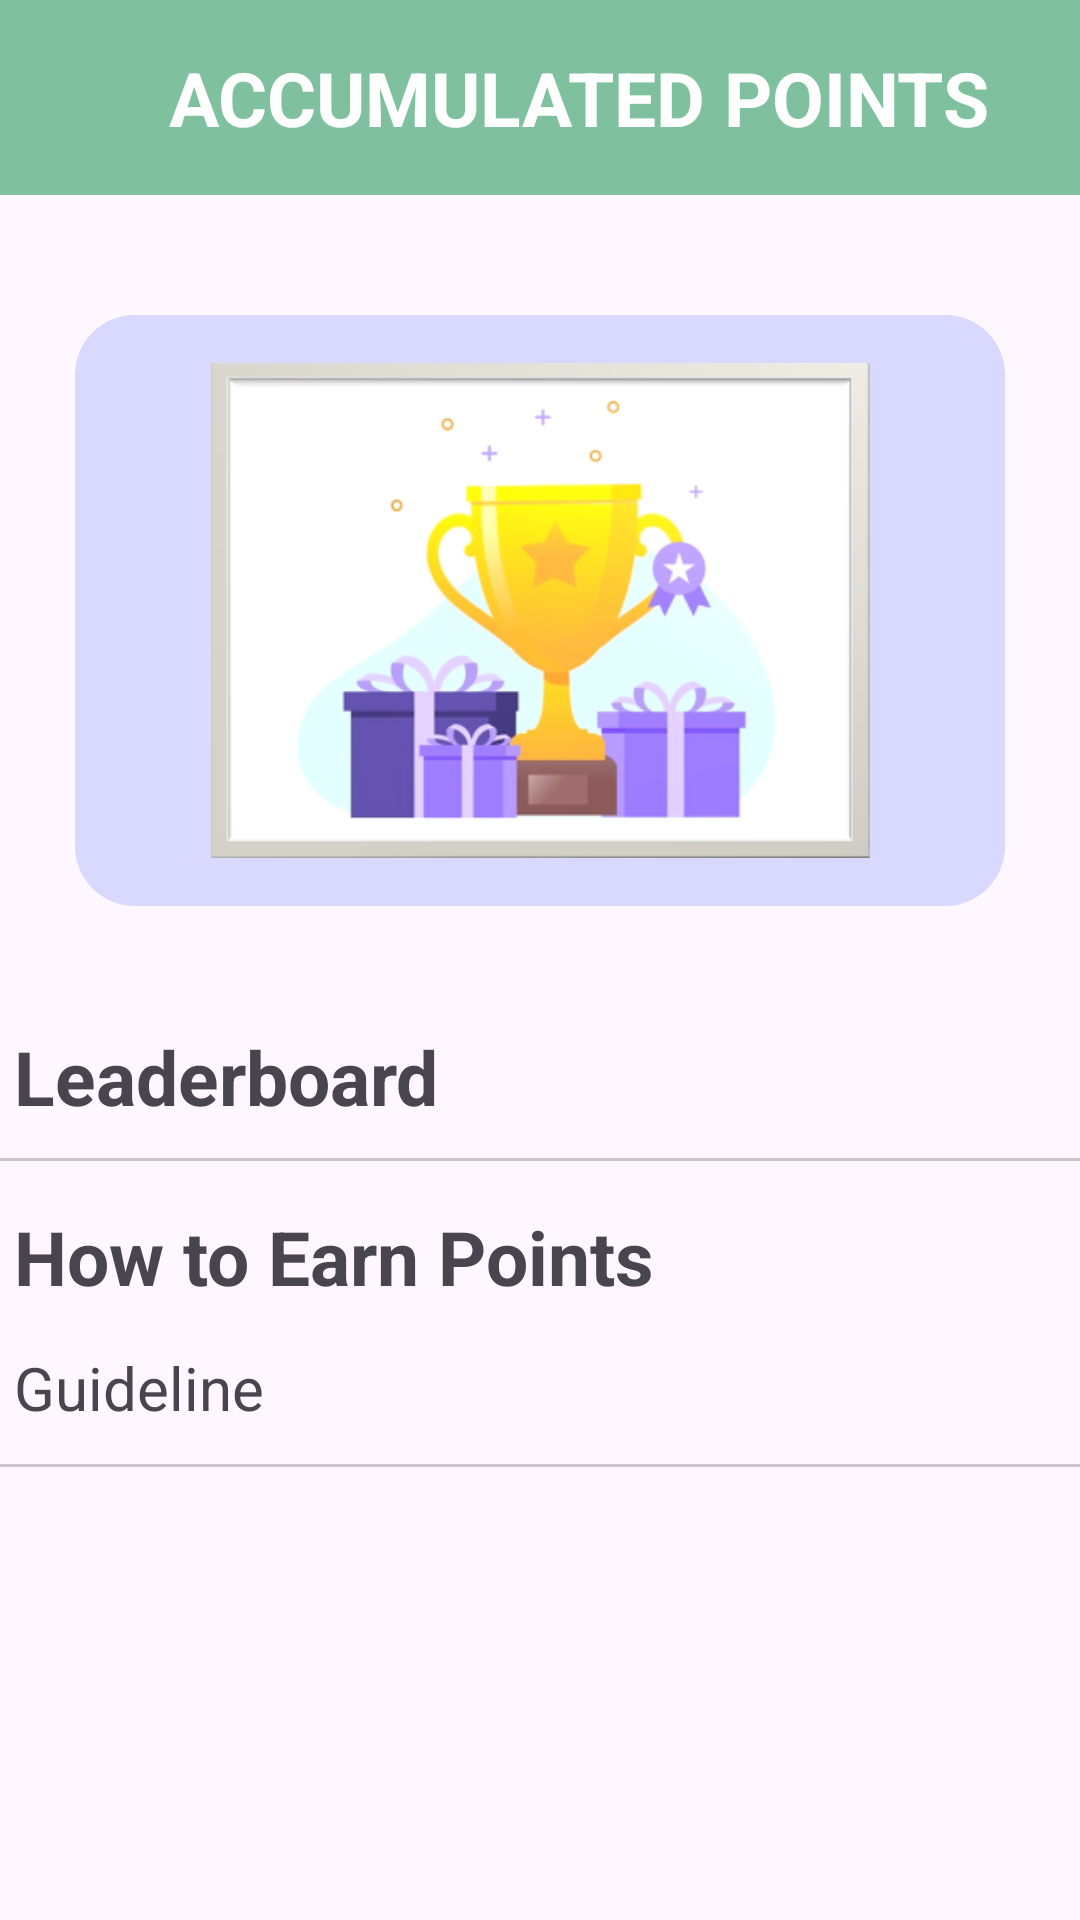

The Android layout XML behind this screen, and the referenced resources:
<!-- AndroidManifest.xml: application theme Theme.Ecocity -->
<!-- res/layout/leaderboard_main_page.xml -->
<?xml version="1.0" encoding="utf-8"?>
<androidx.constraintlayout.widget.ConstraintLayout
    xmlns:android="http://schemas.android.com/apk/res/android"
    xmlns:tools="http://schemas.android.com/tools"
    xmlns:app="http://schemas.android.com/apk/res-auto"
    android:layout_width="match_parent"
    android:layout_height="match_parent"
    tools:context=".leaderboardMainPage">

    <view
        android:id="@+id/navBar"
        class="androidx.appcompat.widget.ActionMenuView"
        android:layout_width="412dp"
        android:layout_height="65dp"
        android:background="#7fc19e"
        app:layout_constraintEnd_toEndOf="parent"
        app:layout_constraintStart_toStartOf="parent"
        app:layout_constraintTop_toTopOf="parent" />

    <TextView
        android:id="@+id/title"
        android:layout_width="wrap_content"
        android:layout_height="wrap_content"
        android:text="ACCUMULATED POINTS"
        android:textColor="@color/white"
        android:textSize="25dp"
        android:textStyle="bold"
        app:layout_constraintBottom_toBottomOf="@+id/navBar"
        app:layout_constraintEnd_toEndOf="@+id/navBar"
        app:layout_constraintStart_toStartOf="parent"
        app:layout_constraintTop_toTopOf="parent" />

    <ImageButton
        android:id="@+id/backButtonLeaderboard"
        android:layout_width="65dp"
        android:layout_height="65dp"
        android:backgroundTint="#00FFFFFF"
        app:layout_constraintStart_toStartOf="@+id/navBar"
        app:layout_constraintTop_toTopOf="parent"
        app:srcCompat="@drawable/baseline_arrow_back_ios_new_24_white" />

    <ImageView
        android:id="@+id/imageView4"
        android:layout_width="310dp"
        android:layout_height="197dp"
        android:layout_marginTop="40dp"
        app:layout_constraintEnd_toEndOf="parent"
        app:layout_constraintStart_toStartOf="parent"
        app:layout_constraintTop_toBottomOf="@+id/navBar"
        app:srcCompat="@drawable/custom_shapes" />

    <ImageView
        android:id="@+id/imageView3"
        android:layout_width="257dp"
        android:layout_height="165dp"
        app:layout_constraintBottom_toBottomOf="@+id/imageView4"
        app:layout_constraintEnd_toEndOf="@+id/imageView4"
        app:layout_constraintStart_toStartOf="@+id/imageView4"
        app:layout_constraintTop_toTopOf="@+id/imageView4"
        app:srcCompat="@drawable/screenshot_2023_11_28_011449" />

    <LinearLayout
        android:layout_width="414dp"
        android:layout_height="358dp"
        android:layout_marginTop="10dp"
        android:orientation="vertical"
        app:layout_constraintEnd_toEndOf="parent"
        app:layout_constraintHorizontal_bias="0.666"
        app:layout_constraintStart_toStartOf="parent"
        app:layout_constraintTop_toBottomOf="@+id/imageView4">

        <androidx.constraintlayout.widget.ConstraintLayout
            android:layout_width="match_parent"
            android:layout_height="59dp">

            <TextView
                android:id="@+id/Leaderboard"
                android:layout_width="wrap_content"
                android:layout_height="wrap_content"
                android:layout_marginStart="40dp"
                android:layout_marginTop="30dp"
                android:text="Leaderboard"
                android:textSize="25dp"
                android:textStyle="bold"
                app:layout_constraintEnd_toEndOf="parent"
                app:layout_constraintHorizontal_bias="0.0"
                app:layout_constraintStart_toStartOf="parent"
                app:layout_constraintTop_toTopOf="parent" />

            <ImageButton
                android:id="@+id/arrowButton"
                android:layout_width="20dp"
                android:layout_height="20dp"
                android:layout_marginTop="40dp"
                android:layout_marginEnd="30dp"
                android:backgroundTint="#00FFFFFF"
                android:rotation="180"
                android:src="@drawable/baseline_arrow_back_ios_new_24"
                android:background="?android:attr/selectableItemBackground"
                android:contentDescription="Go to Leaderboard Page"
                app:layout_constraintEnd_toEndOf="parent"
                app:layout_constraintHorizontal_bias="0.997"
                app:layout_constraintStart_toStartOf="parent"
                app:layout_constraintTop_toTopOf="parent" />

        </androidx.constraintlayout.widget.ConstraintLayout>

        <View
            android:id="@+id/view2"
            android:layout_width="match_parent"
            android:layout_height="1dp"
            android:layout_marginTop="15dp"
            android:background="#34000000" />

        <androidx.constraintlayout.widget.ConstraintLayout
            android:layout_width="match_parent"
            android:layout_height="47dp">

            <TextView
                android:id="@+id/HowToEarnPoints"
                android:layout_width="wrap_content"
                android:layout_height="wrap_content"
                android:layout_marginStart="40dp"
                android:layout_marginTop="15dp"
                android:text="How to Earn Points"
                android:textSize="25dp"
                android:textStyle="bold"
                app:layout_constraintEnd_toEndOf="parent"
                app:layout_constraintHorizontal_bias="0.0"
                app:layout_constraintStart_toStartOf="parent"
                app:layout_constraintTop_toTopOf="parent" />
        </androidx.constraintlayout.widget.ConstraintLayout>

        <androidx.constraintlayout.widget.ConstraintLayout
            android:layout_width="match_parent"
            android:layout_height="44dp">

            <TextView
                android:id="@+id/Guideline1"
                android:layout_width="wrap_content"
                android:layout_height="wrap_content"
                android:layout_marginStart="40dp"
                android:layout_marginTop="15dp"
                android:text="Guideline"
                android:textSize="20dp"
                app:layout_constraintEnd_toEndOf="parent"
                app:layout_constraintHorizontal_bias="0.0"
                app:layout_constraintStart_toStartOf="parent"
                app:layout_constraintTop_toTopOf="parent" />

            <ImageButton
                android:id="@+id/Guideline1_btn"
                android:layout_width="20dp"
                android:layout_height="20dp"
                android:layout_marginStart="226dp"
                android:layout_marginTop="15dp"
                android:layout_marginEnd="30dp"
                android:backgroundTint="#00FFFFFF"
                android:rotation="180"
                app:layout_constraintEnd_toEndOf="parent"
                app:layout_constraintStart_toEndOf="@+id/Guideline1"
                app:layout_constraintTop_toTopOf="parent"
                app:srcCompat="@drawable/baseline_arrow_back_ios_new_24" />

        </androidx.constraintlayout.widget.ConstraintLayout>

        <View
            android:id="@+id/view3"
            android:layout_width="match_parent"
            android:layout_height="1dp"
            android:layout_marginTop="10dp"
            android:background="#34000000" />
    </LinearLayout>


</androidx.constraintlayout.widget.ConstraintLayout>
<!-- resources referenced by this layout -->
<resources>
  <color name="white">#FFFFFFFF</color>
  <!-- drawable custom_shapes (drawable) -->
  <?xml version="1.0" encoding="utf-8"?>
  <shape xmlns:android="http://schemas.android.com/apk/res/android"
      android:shape="rectangle">
  
      <solid android:color="#d9d9ff"/>
      <corners android:radius="20dp"/>
  
  </shape>
  <!-- drawable screenshot_2023_11_28_011449: png bitmap (drawable, 65276 bytes) -->
  <style name="Theme.Ecocity" parent="Base.Theme.Ecocity" />
  <style name="Base.Theme.Ecocity" parent="Theme.Material3.DayNight.NoActionBar">
          
          
      </style>
</resources>
